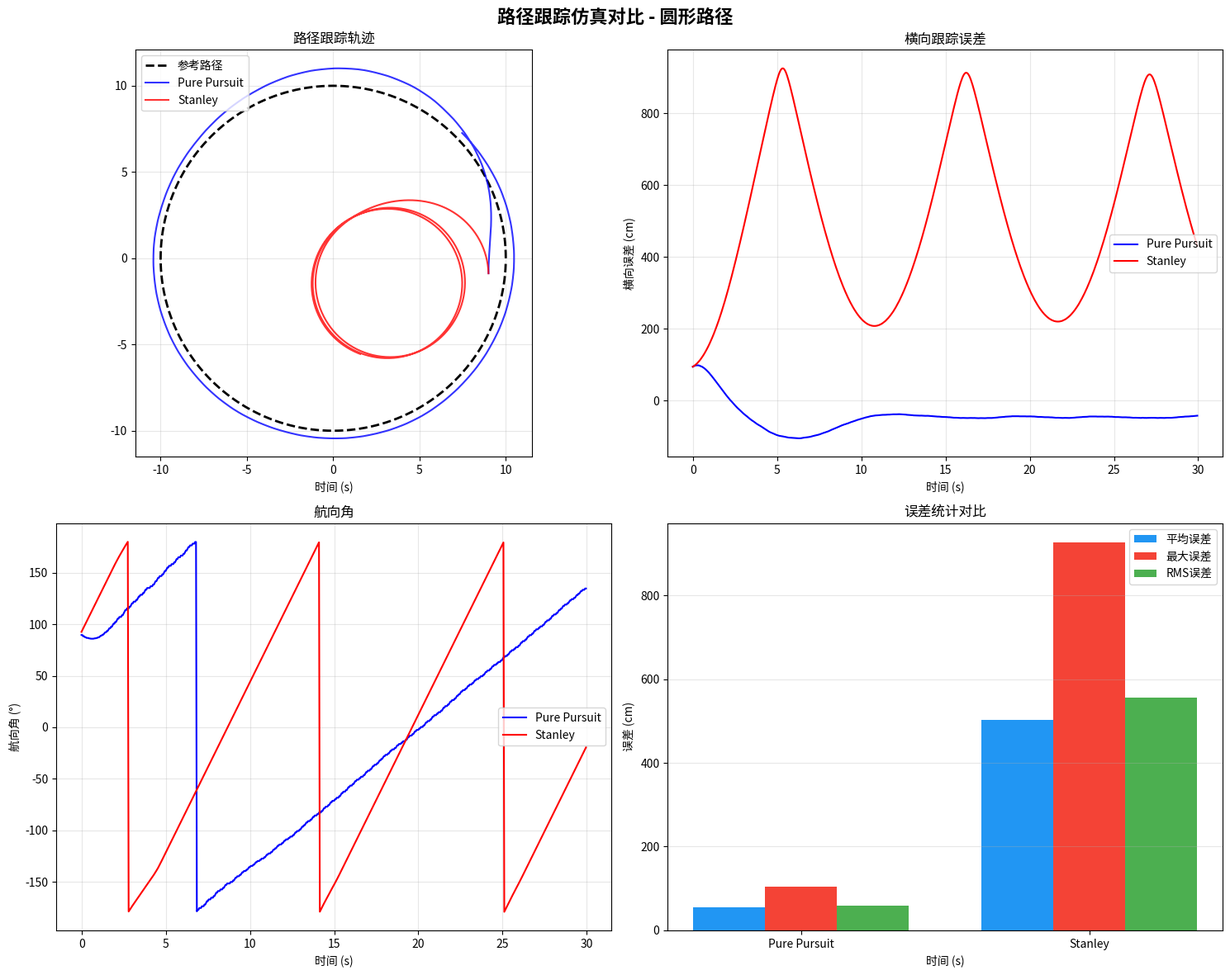
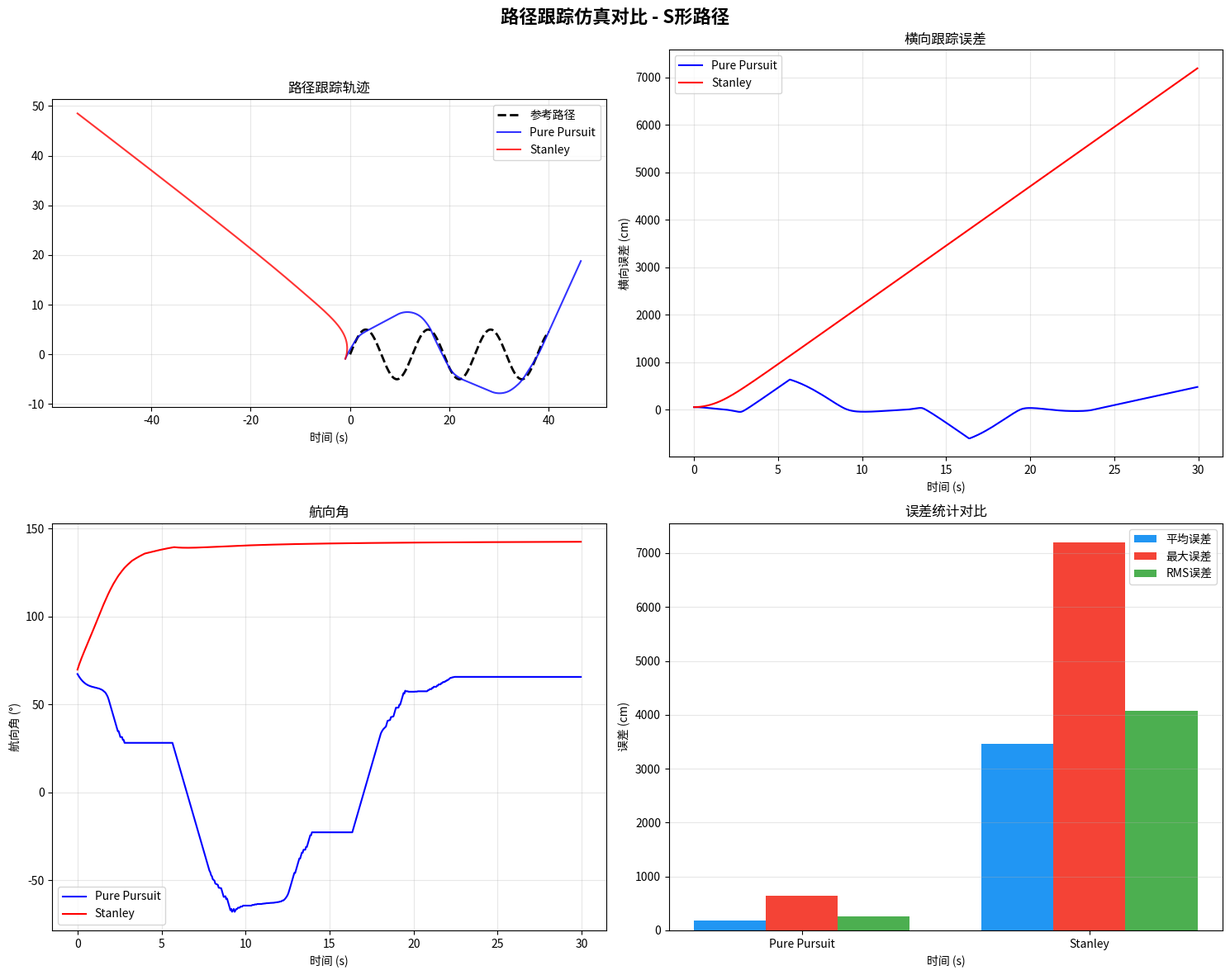
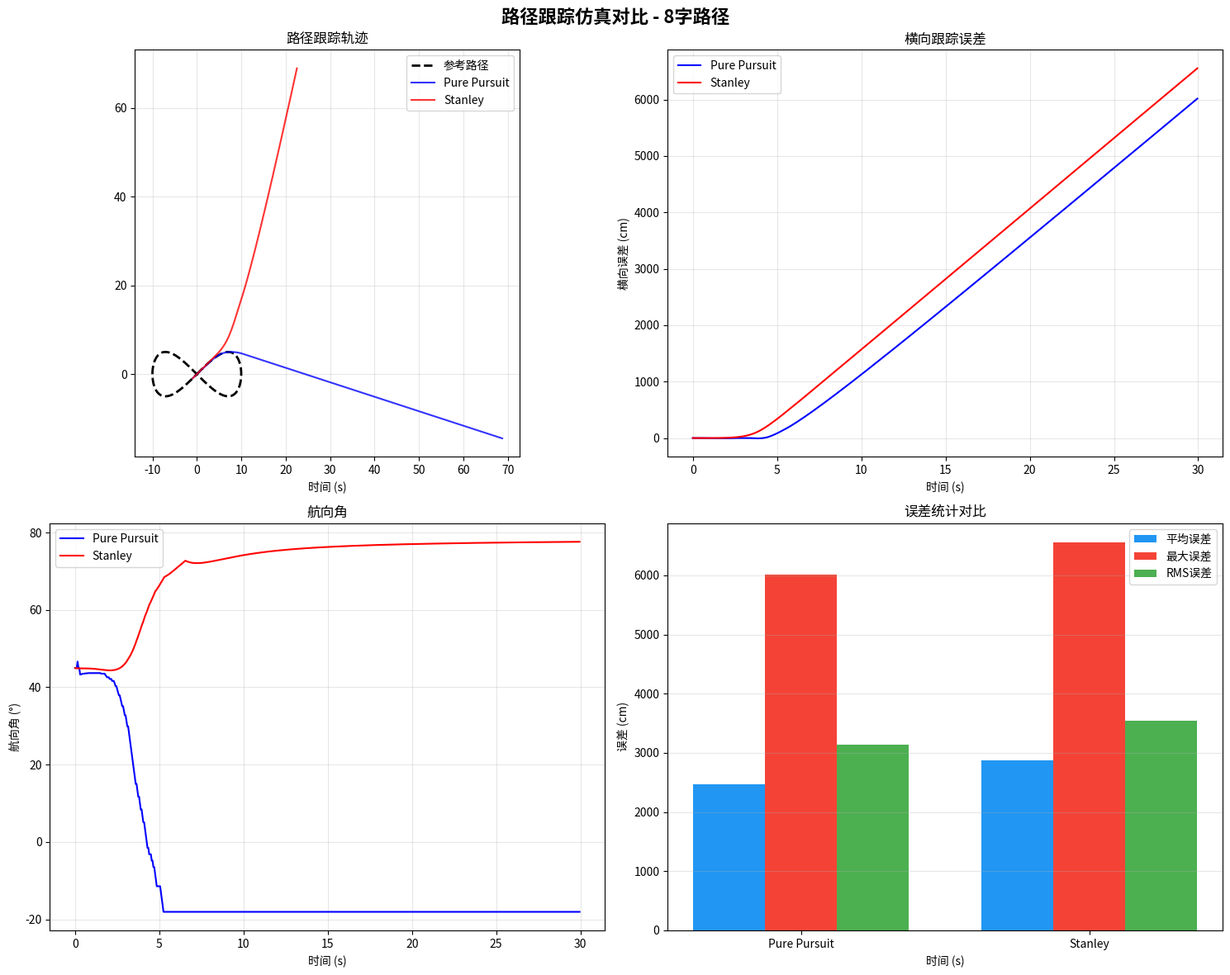

Reproduce these figures in Python, in order.
#!/usr/bin/env python3
"""
路径跟踪仿真 - Pure Pursuit + Stanley 控制器
==============================================
对比两种经典路径跟踪算法的性能。
- Pure Pursuit: 基于几何的前瞻点跟踪
- Stanley: 基于横向误差和航向误差的跟踪

运行: python path_tracking_simulation.py
依赖: numpy, matplotlib
"""

import numpy as np
import matplotlib
matplotlib.use('Agg')
import matplotlib.pyplot as plt
from matplotlib.patches import Circle
import matplotlib.patches as mpatches

# ========== 路径生成 ==========
def generate_figure8(length=200):
    """生成8字形路径"""
    t = np.linspace(0, 2 * np.pi, length)
    x = 10 * np.sin(t)
    y = 5 * np.sin(2 * t)
    return x, y

def generate_circle(radius=10, length=200):
    """生成圆形路径"""
    t = np.linspace(0, 2 * np.pi, length, endpoint=False)
    x = radius * np.cos(t)
    y = radius * np.sin(t)
    return x, y

def generate_sine_wave(length=300):
    """生成正弦路径"""
    x = np.linspace(0, 40, length)
    y = 5 * np.sin(0.5 * x)
    return x, y

def compute_path_headings(x, y):
    """计算路径各点的航向角"""
    dx = np.gradient(x)
    dy = np.gradient(y)
    headings = np.arctan2(dy, dx)
    return headings


# ========== 车辆模型 ==========
class BicycleModel:
    """简化的自行车动力学模型"""

    def __init__(self, x=0.0, y=0.0, yaw=0.0, v=2.0, L=2.5):
        self.x = x          # 后轴中心x
        self.y = y          # 后轴中心y
        self.yaw = yaw      # 航向角
        self.v = v          # 速度 (m/s)
        self.L = L          # 轴距 (m)
        self.delta = 0.0    # 前轮转角

    def update(self, delta, dt=0.05):
        """更新车辆状态"""
        self.delta = np.clip(delta, -np.radians(30), np.radians(30))
        self.x += self.v * np.cos(self.yaw) * dt
        self.y += self.v * np.sin(self.yaw) * dt
        self.yaw += self.v / self.L * np.tan(self.delta) * dt
        self.yaw = self._normalize_angle(self.yaw)

    @staticmethod
    def _normalize_angle(angle):
        while angle > np.pi: angle -= 2 * np.pi
        while angle < -np.pi: angle += 2 * np.pi
        return angle


# ========== Pure Pursuit 控制器 ==========
class PurePursuitController:
    """Pure Pursuit 前瞻点跟踪控制器"""

    def __init__(self, lookahead_dist=3.0, L=2.5):
        self.ld = lookahead_dist
        self.L = L

    def find_target(self, x, y, path_x, path_y):
        """找到前瞻点"""
        dists = np.sqrt((path_x - x)**2 + (path_y - y)**2)
        # 找到距离前瞻距离最近的点
        min_idx = np.argmin(np.abs(dists - self.ld))
        return path_x[min_idx], path_y[min_idx], min_idx

    def compute_steering(self, vehicle, path_x, path_y):
        """计算转向角"""
        tx, ty, _ = self.find_target(vehicle.x, vehicle.y, path_x, path_y)

        # 车辆坐标系下前瞻点位置
        dx = tx - vehicle.x
        dy = ty - vehicle.y
        local_x = dx * np.cos(vehicle.yaw) + dy * np.sin(vehicle.yaw)
        local_y = -dx * np.sin(vehicle.yaw) + dy * np.cos(vehicle.yaw)

        # 曲率 -> 转向角
        if local_x < 0.1:
            return 0.0
        curvature = 2.0 * local_y / (self.ld ** 2)
        delta = np.arctan(curvature * self.L)
        return delta


# ========== Stanley 控制器 ==========
class StanleyController:
    """Stanley 横向跟踪控制器"""

    def __init__(self, k_e=2.5, L=2.5):
        self.k_e = k_e   # 横向误差增益
        self.L = L

    def compute_steering(self, vehicle, path_x, path_y, path_headings):
        """计算转向角"""
        # 找最近路径点
        dists = np.sqrt((path_x - vehicle.x)**2 + (path_y - vehicle.y)**2)
        min_idx = np.argmin(dists)

        # 横向误差 (带符号)
        dx = vehicle.x - path_x[min_idx]
        dy = vehicle.y - path_y[min_idx]
        path_yaw = path_headings[min_idx]
        cross_track_error = -dx * np.sin(path_yaw) + dy * np.cos(path_yaw)

        # 航向误差
        heading_error = BicycleModel._normalize_angle(path_yaw - vehicle.yaw)

        # Stanley 控制律
        if vehicle.v < 0.1:
            delta = heading_error
        else:
            delta = heading_error + np.arctan2(self.k_e * cross_track_error, vehicle.v)

        return delta, cross_track_error


# ========== 仿真主循环 ==========
def run_tracking(controller_type, path_func, duration=30.0, dt=0.05):
    """运行路径跟踪仿真"""
    path_x, path_y = path_func()
    path_headings = compute_path_headings(path_x, path_y)

    # 初始化车辆（在路径起点附近）
    start_idx = 0
    vehicle = BicycleModel(
        x=path_x[start_idx] - 1.0,
        y=path_y[start_idx] - 1.0,
        yaw=path_headings[start_idx],
        v=2.5
    )

    if controller_type == 'pure_pursuit':
        ctrl = PurePursuitController(lookahead_dist=3.0)
    else:
        ctrl = StanleyController(k_e=2.5)

    steps = int(duration / dt)
    results = {
        'time': [], 'x': [], 'y': [], 'yaw': [],
        'cte': [], 'target_x': [], 'target_y': []
    }

    for i in range(steps):
        t = i * dt

        if controller_type == 'pure_pursuit':
            delta = ctrl.compute_steering(vehicle, path_x, path_y)
            # 计算横向误差
            dists = np.sqrt((path_x - vehicle.x)**2 + (path_y - vehicle.y)**2)
            min_idx = np.argmin(dists)
            dx = vehicle.x - path_x[min_idx]
            dy = vehicle.y - path_y[min_idx]
            cte = -dx * np.sin(path_headings[min_idx]) + dy * np.cos(path_headings[min_idx])
            tx, ty, _ = ctrl.find_target(vehicle.x, vehicle.y, path_x, path_y)
        else:
            delta, cte = ctrl.compute_steering(vehicle, path_x, path_y, path_headings)
            dists = np.sqrt((path_x - vehicle.x)**2 + (path_y - vehicle.y)**2)
            min_idx = np.argmin(dists)
            tx, ty = path_x[min_idx], path_y[min_idx]

        vehicle.update(delta, dt)

        results['time'].append(t)
        results['x'].append(vehicle.x)
        results['y'].append(vehicle.y)
        results['yaw'].append(vehicle.yaw)
        results['cte'].append(cte)
        results['target_x'].append(tx)
        results['target_y'].append(ty)

    return results, path_x, path_y


# ========== 可视化 ==========
def plot_comparison(path_name, path_func):
    """对比 Pure Pursuit 和 Stanley"""
    print(f"  仿真路径: {path_name}")

    res_pp, px, py = run_tracking('pure_pursuit', path_func)
    res_st, _, _ = run_tracking('stanley', path_func)

    fig, axes = plt.subplots(2, 2, figsize=(15, 12))
    fig.suptitle(f'路径跟踪仿真对比 - {path_name}', fontsize=16, fontweight='bold')

    # 路径跟踪轨迹
    ax = axes[0, 0]
    ax.plot(px, py, 'k--', linewidth=2, label='参考路径')
    ax.plot(res_pp['x'], res_pp['y'], 'b-', linewidth=1.5, label='Pure Pursuit', alpha=0.8)
    ax.plot(res_st['x'], res_st['y'], 'r-', linewidth=1.5, label='Stanley', alpha=0.8)
    ax.set_title('路径跟踪轨迹')
    ax.legend()
    ax.grid(True, alpha=0.3)
    ax.set_aspect('equal')

    # 横向误差
    ax = axes[0, 1]
    ax.plot(res_pp['time'], np.array(res_pp['cte']) * 100, 'b-', label='Pure Pursuit', linewidth=1.5)
    ax.plot(res_st['time'], np.array(res_st['cte']) * 100, 'r-', label='Stanley', linewidth=1.5)
    ax.set_title('横向跟踪误差')
    ax.set_ylabel('横向误差 (cm)')
    ax.legend()
    ax.grid(True, alpha=0.3)

    # 航向角
    ax = axes[1, 0]
    ax.plot(res_pp['time'], np.degrees(res_pp['yaw']), 'b-', label='Pure Pursuit', linewidth=1.5)
    ax.plot(res_st['time'], np.degrees(res_st['yaw']), 'r-', label='Stanley', linewidth=1.5)
    ax.set_title('航向角')
    ax.set_ylabel('航向角 (°)')
    ax.legend()
    ax.grid(True, alpha=0.3)

    # 误差统计
    ax = axes[1, 1]
    pp_cte = np.abs(np.array(res_pp['cte'])) * 100
    st_cte = np.abs(np.array(res_st['cte'])) * 100
    labels = ['Pure Pursuit', 'Stanley']
    means = [np.mean(pp_cte), np.mean(st_cte)]
    maxs = [np.max(pp_cte), np.max(st_cte)]
    rms = [np.sqrt(np.mean(pp_cte**2)), np.sqrt(np.mean(st_cte**2))]

    x_pos = np.arange(len(labels))
    width = 0.25
    ax.bar(x_pos - width, means, width, label='平均误差', color='#2196F3')
    ax.bar(x_pos, maxs, width, label='最大误差', color='#F44336')
    ax.bar(x_pos + width, rms, width, label='RMS误差', color='#4CAF50')
    ax.set_title('误差统计对比')
    ax.set_ylabel('误差 (cm)')
    ax.set_xticks(x_pos)
    ax.set_xticklabels(labels)
    ax.legend()
    ax.grid(True, alpha=0.3, axis='y')

    for ax in axes.flat:
        ax.set_xlabel('时间 (s)' if 'time' in ax.get_xlabel().lower() or ax.get_xlabel() == '' else ax.get_xlabel())

    plt.tight_layout()
    filename = f'path_tracking_{path_name.replace(" ", "_")}.png'
    plt.savefig(filename, dpi=150, bbox_inches='tight')
    plt.close('all')

    # 打印指标
    print(f"    Pure Pursuit - 平均误差: {np.mean(pp_cte):.1f}cm, 最大: {np.max(pp_cte):.1f}cm, RMS: {np.sqrt(np.mean(pp_cte**2)):.1f}cm")
    print(f"    Stanley      - 平均误差: {np.mean(st_cte):.1f}cm, 最大: {np.max(st_cte):.1f}cm, RMS: {np.sqrt(np.mean(st_cte**2)):.1f}cm")


# ========== 主程序 ==========
if __name__ == '__main__':
    print("=" * 60)
    print("路径跟踪仿真 - Pure Pursuit + Stanley 控制器")
    print("=" * 60)

    scenarios = {
        '圆形路径': generate_circle,
        'S形路径': generate_sine_wave,
        '8字路径': generate_figure8,
    }

    for name, func in scenarios.items():
        plot_comparison(name, func)

    print("\n仿真完成！所有结果已保存为PNG文件。")
